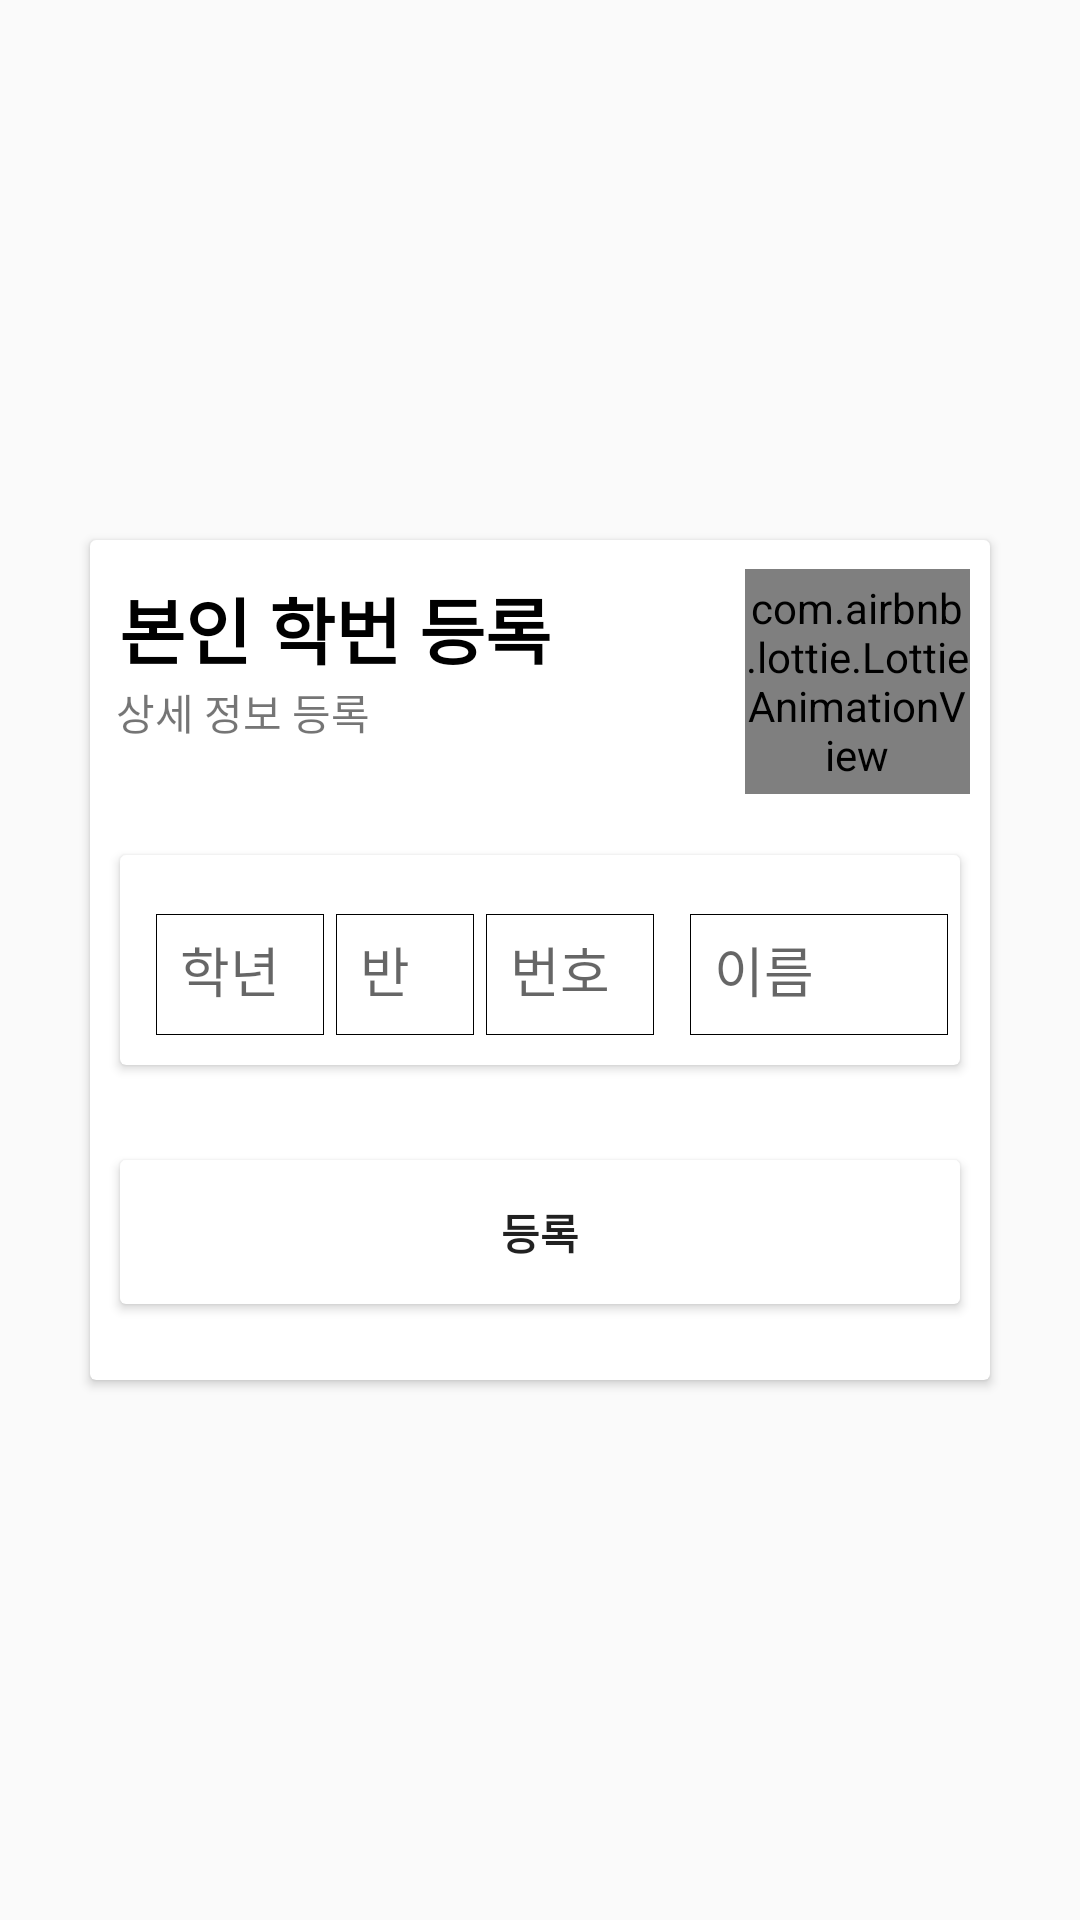

This screen was rendered from an Android layout file. Write that file and the resources it references.
<!-- AndroidManifest.xml: application theme AppTheme -->
<!-- res/layout/dialog_name.xml -->
<androidx.constraintlayout.widget.ConstraintLayout xmlns:android="http://schemas.android.com/apk/res/android"
    xmlns:app="http://schemas.android.com/apk/res-auto"
    xmlns:tools="http://schemas.android.com/tools"
    android:layout_width="match_parent"
    android:layout_height="match_parent">

    <androidx.cardview.widget.CardView
        android:layout_width="300dp"
        android:layout_height="280dp"
        app:layout_constraintBottom_toBottomOf="parent"
        app:layout_constraintEnd_toEndOf="parent"
        app:layout_constraintStart_toStartOf="parent"
        app:layout_constraintTop_toTopOf="parent">

        <androidx.constraintlayout.widget.ConstraintLayout
            android:layout_width="match_parent"
            android:layout_height="match_parent">

            <TextView
                android:id="@+id/title"
                android:layout_width="wrap_content"
                android:layout_height="wrap_content"
                android:text="본인 학번 등록"
                android:textColor="@android:color/black"
                android:textSize="24sp"
                android:textStyle="bold"
                app:layout_constraintBottom_toBottomOf="parent"
                app:layout_constraintEnd_toEndOf="parent"
                app:layout_constraintHorizontal_bias="0.061"
                app:layout_constraintStart_toStartOf="parent"
                app:layout_constraintTop_toTopOf="parent"
                app:layout_constraintVertical_bias="0.048" />

            <TextView
                android:id="@+id/textView3"
                android:layout_width="wrap_content"
                android:layout_height="wrap_content"
                android:text="상세 정보 등록"
                app:layout_constraintBottom_toBottomOf="parent"
                app:layout_constraintEnd_toEndOf="parent"
                app:layout_constraintHorizontal_bias="0.041"
                app:layout_constraintStart_toStartOf="parent"
                app:layout_constraintTop_toTopOf="parent"
                app:layout_constraintVertical_bias="0.181" />

            <androidx.cardview.widget.CardView
                android:layout_width="match_parent"
                android:layout_height="wrap_content"
                android:layout_margin="10dp"
                app:layout_constraintBottom_toBottomOf="parent"
                app:layout_constraintEnd_toEndOf="parent"
                app:layout_constraintHorizontal_bias="0.0"
                app:layout_constraintStart_toStartOf="parent"
                app:layout_constraintTop_toTopOf="parent"
                app:layout_constraintVertical_bias="0.927">

                <Button
                    android:id="@+id/confirm"
                    android:layout_width="match_parent"
                    android:layout_height="wrap_content"
                    android:background="@android:color/white"
                    android:text="등록"
                    android:textStyle="bold" />
            </androidx.cardview.widget.CardView>

            <com.airbnb.lottie.LottieAnimationView
                android:id="@+id/imageView"
                android:layout_width="75dp"
                android:layout_height="75dp"
                app:layout_constraintBottom_toBottomOf="parent"
                app:layout_constraintEnd_toEndOf="parent"
                app:layout_constraintHorizontal_bias="0.97"
                app:layout_constraintStart_toStartOf="parent"
                app:layout_constraintTop_toTopOf="parent"
                app:layout_constraintVertical_bias="0.047"
                app:lottie_autoPlay="true"
                app:lottie_fileName="student.json"
                app:lottie_loop="true" />

            <androidx.cardview.widget.CardView
                android:id="@+id/cardView4"
                android:layout_width="0dp"
                android:layout_height="70dp"
                android:layout_marginStart="10dp"
                android:layout_marginEnd="10dp"
                app:layout_constraintBottom_toBottomOf="parent"
                app:layout_constraintEnd_toEndOf="parent"
                app:layout_constraintStart_toStartOf="parent"
                app:layout_constraintTop_toTopOf="parent">

                <androidx.constraintlayout.widget.ConstraintLayout
                    android:layout_width="match_parent"
                    android:layout_height="match_parent">

                    <com.google.android.material.textfield.TextInputLayout
                        android:id="@+id/textInputLayout2"
                        android:layout_width="60dp"
                        android:layout_height="wrap_content"
                        app:layout_constraintBottom_toBottomOf="parent"
                        app:layout_constraintEnd_toEndOf="parent"
                        app:layout_constraintHorizontal_bias="0.0"
                        app:layout_constraintStart_toEndOf="@+id/textInputLayout3"
                        app:layout_constraintTop_toTopOf="parent"
                        app:layout_constraintVertical_bias="0.529">

                        <com.google.android.material.textfield.TextInputEditText
                            android:id="@+id/num"
                            android:layout_width="match_parent"
                            android:layout_height="wrap_content"
                            android:layout_margin="2dp"
                            android:background="@drawable/editbox"
                            android:hint="번호"
                            android:inputType="number"
                            android:padding="8dp" />
                    </com.google.android.material.textfield.TextInputLayout>

                    <com.google.android.material.textfield.TextInputLayout
                        android:id="@+id/textInputLayout"
                        android:layout_width="60dp"
                        android:layout_height="wrap_content"
                        android:layout_margin="10dp"
                        app:layout_constraintBottom_toBottomOf="parent"
                        app:layout_constraintEnd_toEndOf="parent"
                        app:layout_constraintHorizontal_bias="0.0"
                        app:layout_constraintStart_toStartOf="parent"
                        app:layout_constraintTop_toTopOf="parent"
                        app:layout_constraintVertical_bias="0.47">

                        <com.google.android.material.textfield.TextInputEditText
                            android:id="@+id/grade"
                            android:layout_width="match_parent"
                            android:layout_height="match_parent"
                            android:layout_margin="2dp"
                            android:background="@drawable/editbox"
                            android:hint="학년"
                            android:inputType="number"
                            android:padding="8dp" />
                    </com.google.android.material.textfield.TextInputLayout>

                    <com.google.android.material.textfield.TextInputLayout
                        android:id="@+id/textInputLayout3"
                        android:layout_width="50dp"
                        android:layout_height="wrap_content"
                        app:layout_constraintBottom_toBottomOf="parent"
                        app:layout_constraintEnd_toEndOf="parent"
                        app:layout_constraintHorizontal_bias="0.0"
                        app:layout_constraintStart_toEndOf="@+id/textInputLayout"
                        app:layout_constraintTop_toTopOf="parent"
                        app:layout_constraintVertical_bias="0.529">

                        <com.google.android.material.textfield.TextInputEditText
                            android:id="@+id/classnum"
                            android:layout_width="match_parent"
                            android:layout_height="wrap_content"
                            android:layout_margin="2dp"
                            android:background="@drawable/editbox"
                            android:hint="반"
                            android:inputType="number"
                            android:padding="8dp" />
                    </com.google.android.material.textfield.TextInputLayout>

                    <com.google.android.material.textfield.TextInputLayout
                        android:layout_width="90dp"
                        android:layout_height="wrap_content"
                        app:layout_constraintBottom_toBottomOf="parent"
                        app:layout_constraintEnd_toEndOf="parent"
                        app:layout_constraintHorizontal_bias="0.8"
                        app:layout_constraintStart_toEndOf="@+id/textInputLayout2"
                        app:layout_constraintTop_toTopOf="parent"
                        app:layout_constraintVertical_bias="0.529">

                        <com.google.android.material.textfield.TextInputEditText
                            android:id="@+id/name"
                            android:layout_width="match_parent"
                            android:layout_height="wrap_content"
                            android:layout_margin="2dp"
                            android:background="@drawable/editbox"
                            android:hint="이름"
                            android:inputType="textPersonName"
                            android:padding="8dp" />
                    </com.google.android.material.textfield.TextInputLayout>

                </androidx.constraintlayout.widget.ConstraintLayout>
            </androidx.cardview.widget.CardView>

            <TextView
                android:id="@+id/textView9"
                android:layout_width="wrap_content"
                android:layout_height="wrap_content"
                android:text="※ 최초 등록 이후에는 수정이 불가능합니다."
                android:textColor="@android:color/black"
                android:textStyle="bold"
                app:layout_constraintBottom_toTopOf="parent"
                app:layout_constraintEnd_toEndOf="parent"
                app:layout_constraintHorizontal_bias="0.204"
                app:layout_constraintStart_toStartOf="parent"
                app:layout_constraintTop_toBottomOf="@+id/cardView4"
                app:layout_constraintVertical_bias="0.0" />

        </androidx.constraintlayout.widget.ConstraintLayout>
    </androidx.cardview.widget.CardView>
</androidx.constraintlayout.widget.ConstraintLayout>
<!-- resources referenced by this layout -->
<resources>
  <!-- drawable editbox (drawable) -->
  <shape xmlns:android="http://schemas.android.com/apk/res/android">
      <stroke
          android:width="0.4dp"
          android:color="@android:color/black" />
  </shape>
  <style name="AppTheme" parent="Theme.AppCompat.Light.DarkActionBar">
          
          <item name="colorPrimary">@color/colorPrimary</item>
          <item name="colorPrimaryDark">@color/colorPrimaryDark</item>
          <item name="colorAccent">@color/colorAccent</item>
      </style>
  <color name="colorPrimary">#6200EE</color>
  <color name="colorPrimaryDark">#3700B3</color>
  <color name="colorAccent">#03DAC5</color>
</resources>
